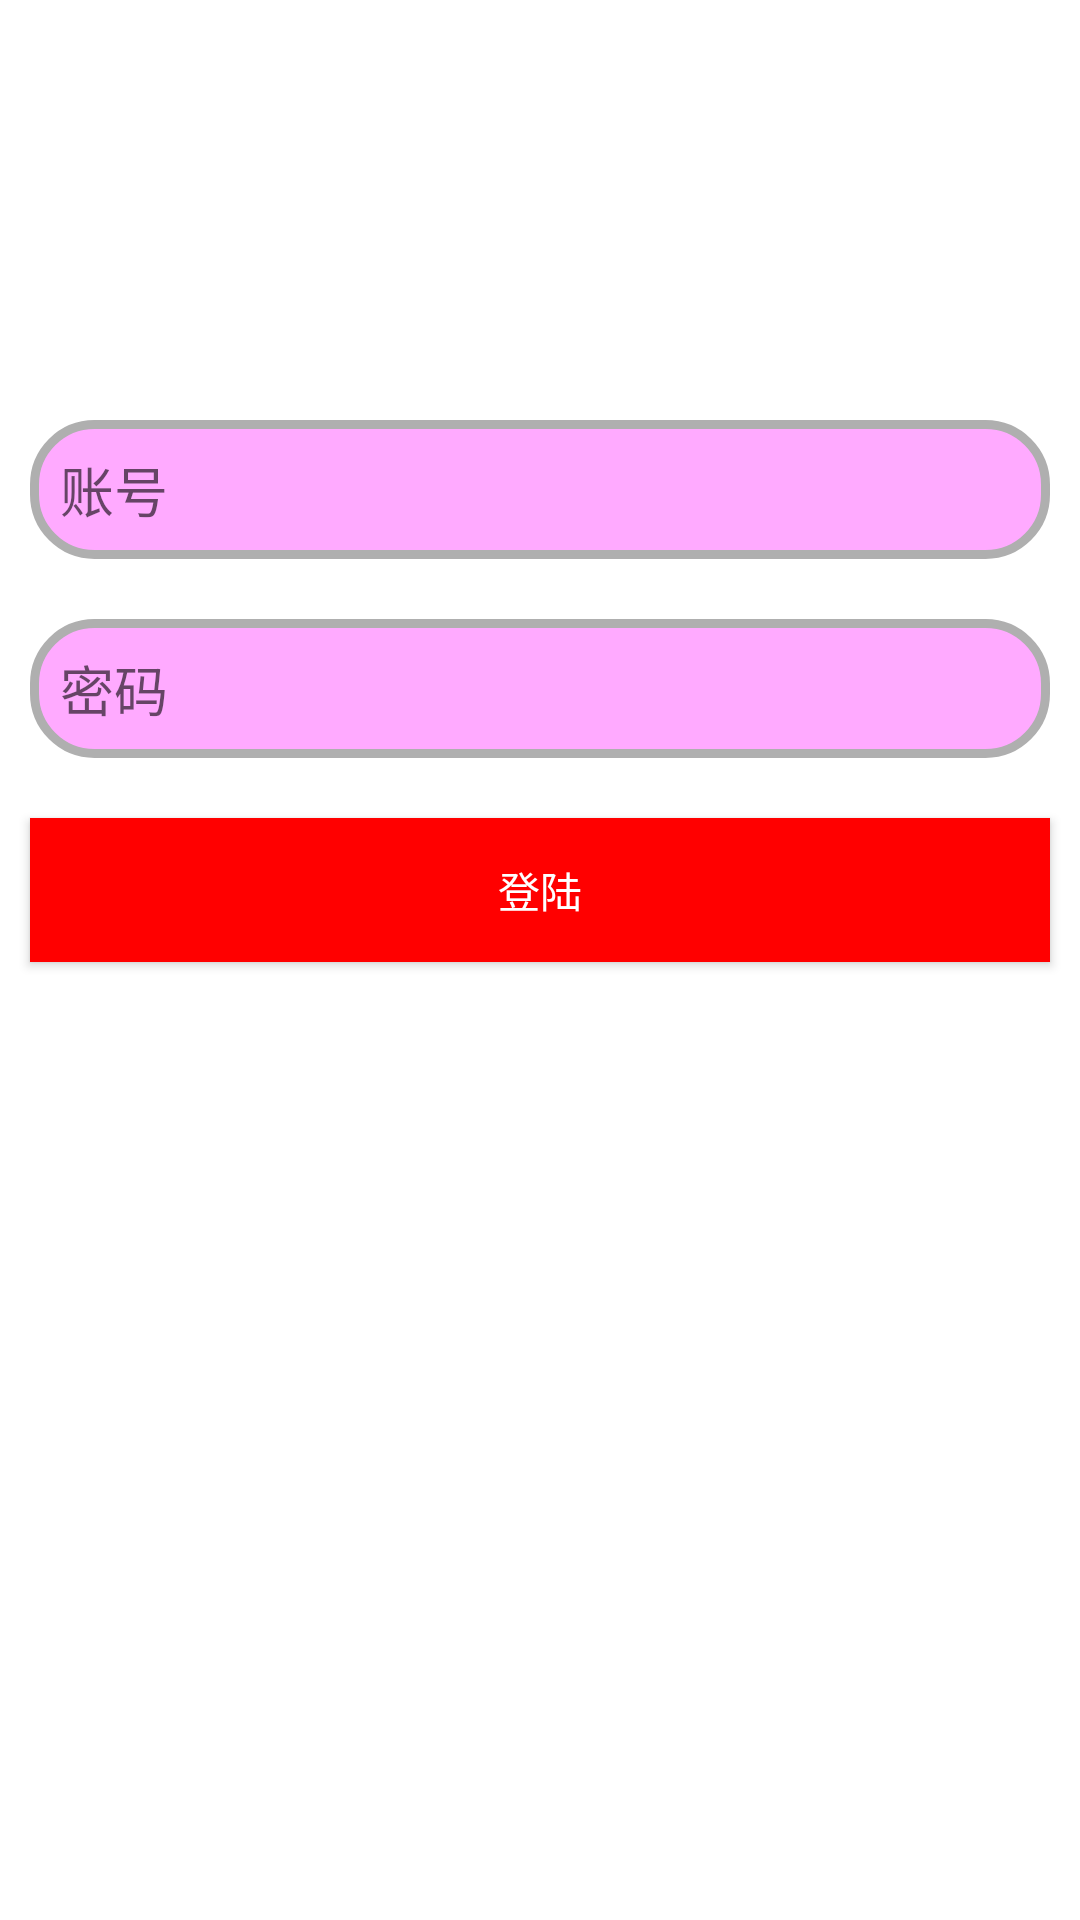

Produce the Android XML layout that renders to this screen, including the resource entries it uses.
<!-- AndroidManifest.xml: application theme Theme.DeviceManage -->
<!-- res/layout/activity_login.xml -->
<?xml version="1.0" encoding="utf-8"?>

<RelativeLayout xmlns:android="http://schemas.android.com/apk/res/android"
    xmlns:tools="http://schemas.android.com/tools"
    android:layout_width="match_parent"
    android:layout_height="match_parent"
    tools:context="zjc.devicemanage.activity.LoginActivity">

    <LinearLayout
        android:layout_width="match_parent"
        android:layout_height="wrap_content"
        android:layout_alignParentTop="true"
        android:layout_marginTop="130dp"
        android:orientation="vertical">

        <EditText
            android:id="@+id/login_username"
            android:layout_width="match_parent"
            android:layout_height="wrap_content"
            android:layout_margin="10dp"
            android:background="@drawable/editor"
            android:hint="账号" />

        <EditText
            android:id="@+id/login_password"
            android:layout_width="match_parent"
            android:layout_height="wrap_content"
            android:layout_margin="10dp"
            android:background="@drawable/editor"
            android:hint="密码"
            android:inputType="textPassword" />

        <Button
            android:id="@+id/login_button"
            android:layout_width="match_parent"
            android:layout_height="wrap_content"
            android:layout_margin="10dp"
            android:background="#FF0000"
            android:text="登陆"
            android:textColor="#FFFFFF" />
    </LinearLayout>
</RelativeLayout>
<!-- resources referenced by this layout -->
<resources>
  <!-- drawable editor (drawable) -->
  <?xml version="1.0" encoding="utf-8"?>
  
  <shape xmlns:android="http://schemas.android.com/apk/res/android"
      android:shape="rectangle">
      <stroke android:color="#AFAFAF"
          android:width="3dp"/>
      <solid android:color="#FFAAFF" />
      <corners android:radius="20dp"/>
      <padding android:bottom="10dp"
          android:left="10dp"
          android:right="10dp"
          android:top="10dp"/>
  </shape>
  <style name="Theme.DeviceManage" parent="Theme.MaterialComponents.DayNight.DarkActionBar">
          
          <item name="colorPrimary">@color/purple_500</item>
          <item name="colorPrimaryVariant">@color/purple_700</item>
          <item name="colorOnPrimary">@color/white</item>
          
          <item name="colorSecondary">@color/teal_200</item>
          <item name="colorSecondaryVariant">@color/teal_700</item>
          <item name="colorOnSecondary">@color/black</item>
          
          <item name="android:statusBarColor" tools:targetApi="21">?attr/colorPrimaryVariant</item>
          
      </style>
  <!-- not gathered from this repository: default colours our renderer supplied (Android Studio template values) -->
  <color name="purple_500">#FF6200EE</color>
  <color name="purple_700">#FF3700B3</color>
  <color name="teal_200">#FF03DAC5</color>
  <color name="teal_700">#FF018786</color>
  <color name="black">#FF000000</color>
  <color name="white">#FFFFFFFF</color>
</resources>
